Dataset: neu_processed (GitHub, CRWJ-WJ/crwj). Classes: crazing, inclusion, pitted surface, rolled-in scale, scratches.

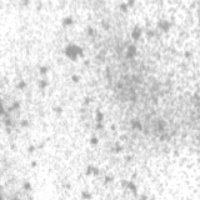
Label: pitted surface

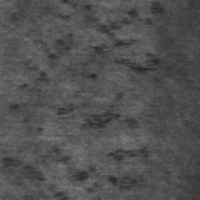
Label: rolled-in scale

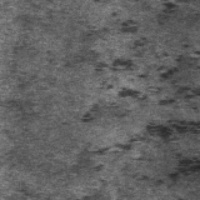
Label: rolled-in scale

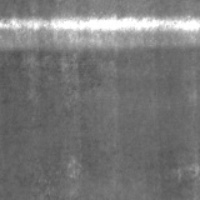
Label: scratches

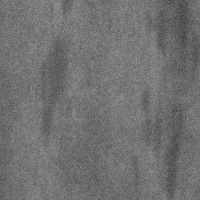
Label: inclusion

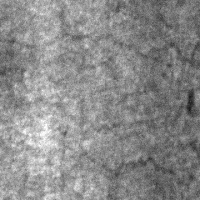
Label: crazing
